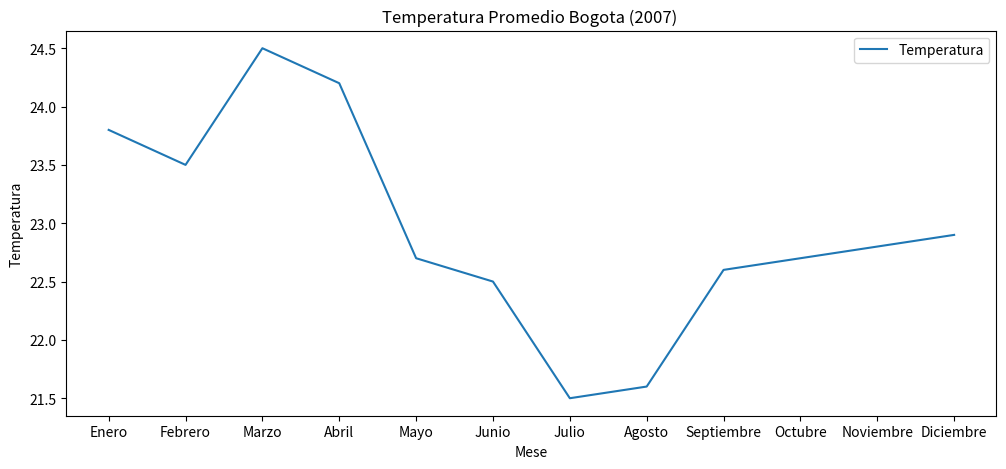

This figure's Python source:
import matplotlib.pyplot as plt

meses = ['Enero', 'Febrero', 'Marzo', 'Abril', 'Mayo', 'Junio',
'Julio', 'Agosto', 'Septiembre', 'Octubre', 'Noviembre', 'Diciembre']

temperatura_bog = [23.8, 23.5, 24.5, 24.2, 22.7, 22.5, 21.5, 21.6,
                   22.6, 22.7, 22.8, 22.9]


plt.figure(figsize=(12,5))
plt.plot(meses,temperatura_bog, label ="Temperatura")
plt.xlabel("Mese")
plt.ylabel("Temperatura")
plt.title("Temperatura Promedio Bogota (2007) ")
plt.legend()
plt.show()

